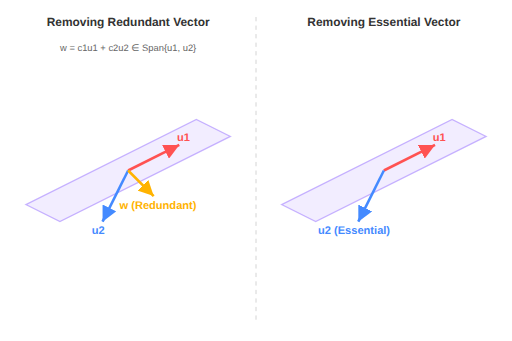
t = 0.00 s
t = 0.75 s: frame unchanged from t = 0.00 s, image omitted
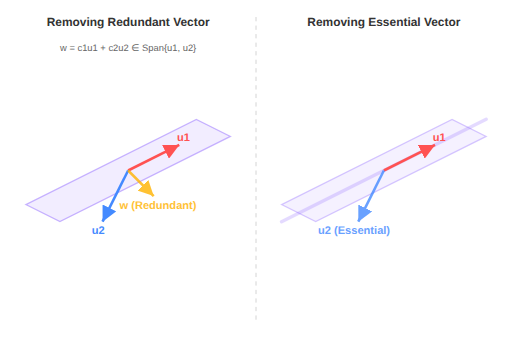
t = 1.25 s
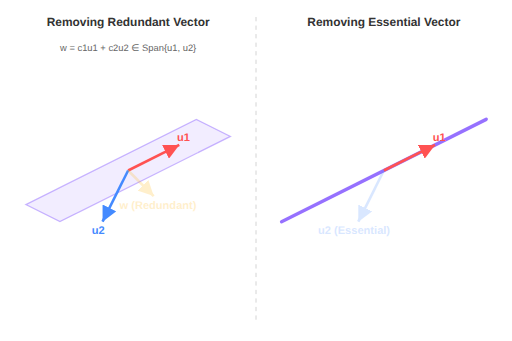
t = 2.00 s
t = 2.75 s: frame unchanged from t = 2.00 s, image omitted
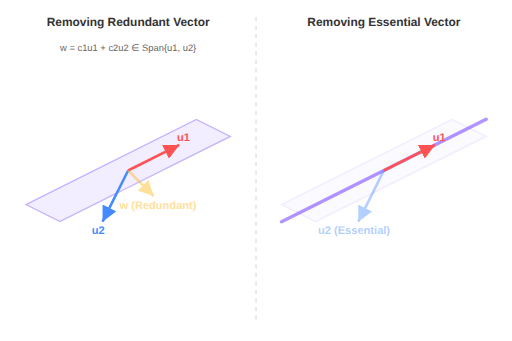
t = 3.25 s

The animated SVG that drew these frames (rendered in a browser with its animation timeline set to each time). Animation: 4 SMIL elements (animate=4); one cycle of 4.00 s, repeats indefinitely.

<?xml version="1.0" encoding="UTF-8"?>
<svg width="600" height="400" viewBox="0 0 600 400" xmlns="http://www.w3.org/2000/svg">
  <style>
    .grid { stroke: #e0e0e0; stroke-width: 0.5; }
    .axis { stroke: #888; stroke-width: 1.5; }
    .vector-u { stroke: #FF5252; stroke-width: 3; marker-end: url(#arrow-u); }
    .vector-v { stroke: #448AFF; stroke-width: 3; marker-end: url(#arrow-v); }
    .vector-w { stroke: #FFB300; stroke-width: 3; marker-end: url(#arrow-w); }
    .label { font-family: sans-serif; font-size: 13px; font-weight: 600; text-anchor: middle; }
    .label-u { fill: #FF5252; }
    .label-v { fill: #448AFF; }
    .label-w { fill: #FFB300; }
    .span-plane { fill: rgba(124, 77, 255, 0.1); stroke: rgba(124, 77, 255, 0.4); stroke-width: 1.5; }
    .span-line { stroke: rgba(124, 77, 255, 0.8); stroke-width: 4; stroke-linecap: round; }
    .title { font-family: sans-serif; font-size: 14px; font-weight: bold; fill: #333; text-anchor: middle; }
  </style>

  <defs>
    <marker id="arrow-u" viewBox="0 0 10 10" refX="10" refY="5" markerWidth="6" markerHeight="6" orient="auto-start-reverse">
      <path d="M 0 0 L 10 5 L 0 10 z" fill="#FF5252" />
    </marker>
    <marker id="arrow-v" viewBox="0 0 10 10" refX="10" refY="5" markerWidth="6" markerHeight="6" orient="auto-start-reverse">
      <path d="M 0 0 L 10 5 L 0 10 z" fill="#448AFF" />
    </marker>
    <marker id="arrow-w" viewBox="0 0 10 10" refX="10" refY="5" markerWidth="6" markerHeight="6" orient="auto-start-reverse">
      <path d="M 0 0 L 10 5 L 0 10 z" fill="#FFB300" />
    </marker>
  </defs>

  <!-- Divider -->
  <line x1="300" y1="20" x2="300" y2="380" stroke="#ccc" stroke-dasharray="5,5" />

  <!-- LEFT PANEL: Removing Redundant Vector -->
  <g transform="translate(150, 200)">
    <text y="-170" class="title">Removing Redundant Vector</text>
    
    <!-- Plane (Stays) -->
    <polygon points="-120,40 80,-60 120,-40 -80,60" class="span-plane" />
    
    <!-- Vectors -->
    <line x1="0" y1="0" x2="60" y2="-30" class="vector-u" />
    <text x="65" y="-35" class="label label-u">u1</text>
    
    <line x1="0" y1="0" x2="-30" y2="60" class="vector-v" />
    <text x="-35" y="75" class="label label-v">u2</text>
    
    <g>
      <line x1="0" y1="0" x2="30" y2="30" class="vector-w" />
      <text x="35" y="45" class="label label-w">w (Redundant)</text>
      <animate attributeName="opacity" values="1;1;0.2;0.2;1" dur="4s" repeatCount="indefinite" />
    </g>

    <text y="-140" class="label" style="fill: #666; font-weight: normal; font-size: 11px;">w = c1u1 + c2u2 &#8712; Span{u1, u2}</text>
  </g>

  <!-- RIGHT PANEL: Removing Essential Vector -->
  <g transform="translate(450, 200)">
    <text y="-170" class="title">Removing Essential Vector</text>
    
    <!-- Plane (Shrinks to Line) -->
    <g>
      <polygon points="-120,40 80,-60 120,-40 -80,60" class="span-plane">
        <animate attributeName="opacity" values="1;1;0;0;1" dur="4s" repeatCount="indefinite" />
      </polygon>
      <line x1="-120" y1="60" x2="120" y2="-60" class="span-line" opacity="0">
        <animate attributeName="opacity" values="0;0;1;1;0" dur="4s" repeatCount="indefinite" />
      </line>
    </g>

    <!-- Vectors -->
    <line x1="0" y1="0" x2="60" y2="-30" class="vector-u" />
    <text x="65" y="-35" class="label label-u">u1</text>
    
    <g>
      <line x1="0" y1="0" x2="-30" y2="60" class="vector-v" />
      <text x="-35" y="75" class="label label-v">u2 (Essential)</text>
      <animate attributeName="opacity" values="1;1;0.2;0.2;1" dur="4s" repeatCount="indefinite" />
    </g>
  </g>
</svg>
